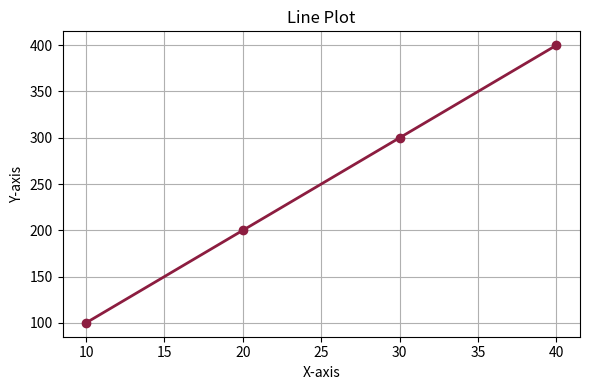

Source code (Python):
import matplotlib.pyplot as plt

x = [10, 20, 30, 40]
y = [100, 200, 300, 400]

plt.figure(figsize=(6, 4))
plt.plot(x, y, marker="o", color="#8c1d40", linewidth=2)
plt.title("Line Plot")
plt.xlabel("X-axis")
plt.ylabel("Y-axis")
plt.grid(True)
plt.tight_layout()
plt.show()

import matplotlib
matplotlib.use('Agg')
import matplotlib.pyplot as plt
plt.savefig('plot.png', dpi=150, bbox_inches='tight', facecolor='white')
